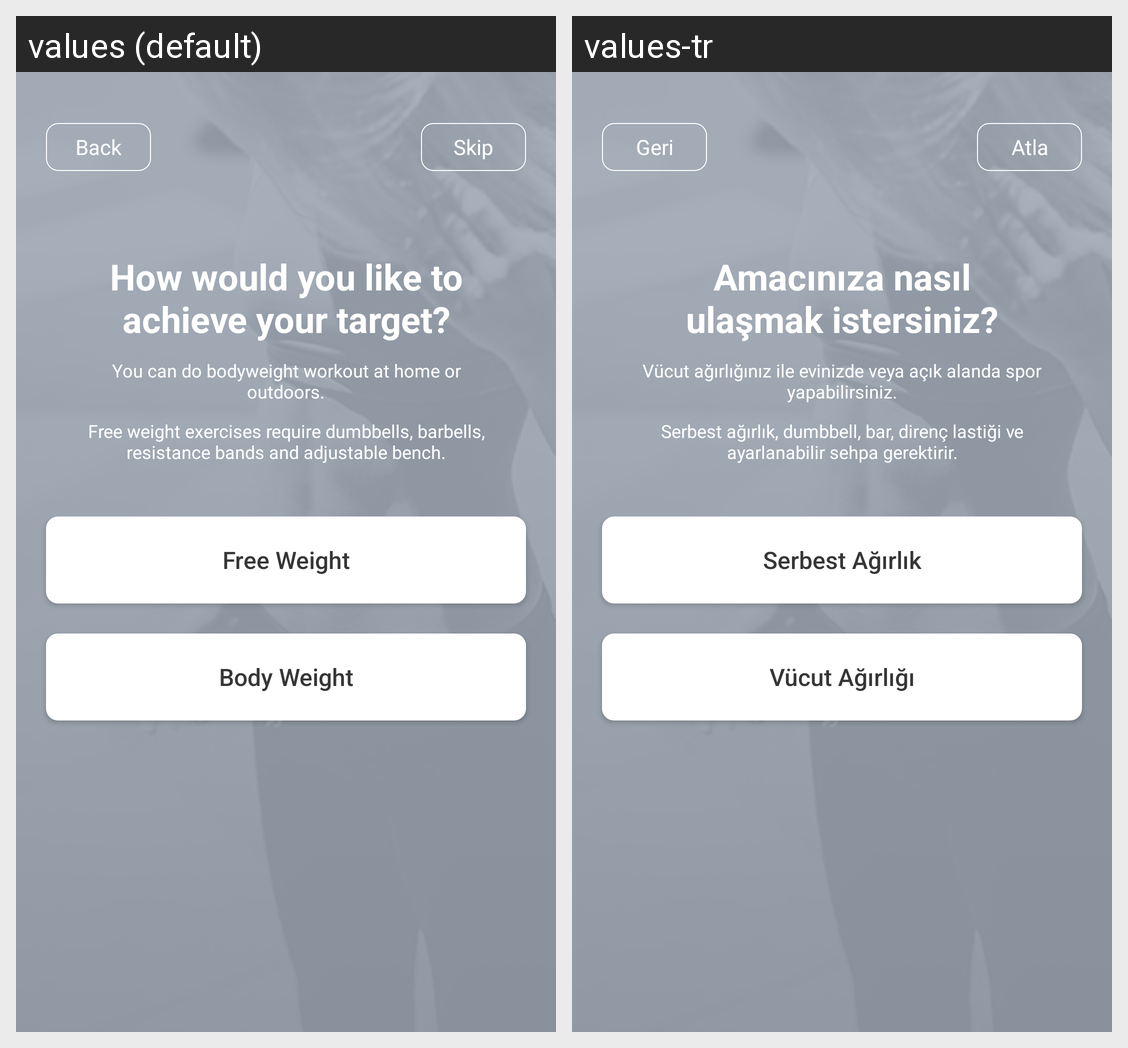

Translations of the strings shown on this Android screen, per locale in the grid:
Android screen res/layout/fragment_goal_selection_2.xml rendered under 2 locales, left to right: values (default), values-tr. Device: Nexus 5 (rendered at 1080×1920; each locale shown at half size, 540×960, under a caption strip naming it); theme AppTheme.
Strings drawn on this screen, with the default value and each locale's value (text and hints the layout hard-codes, and strings that could not be matched under every locale, appear in the picture but are not listed):

back
  values: Back
  values-tr: Geri

skip
  values: Skip
  values-tr: Atla

goal_screen_2_title
  values: How would you like to achieve your target?
  values-tr: Amacınıza nasıl ulaşmak istersiniz?

goal_screen_2_description
  values: You can do bodyweight workout at home or outdoors.
  values-tr: Vücut ağırlığınız ile evinizde veya açık alanda spor yapabilirsiniz.

goal_screen_2_description_2
  values: Free weight exercises require dumbbells, barbells, resistance bands and adjustable bench.
  values-tr: Serbest ağırlık, dumbbell, bar, direnç lastiği ve ayarlanabilir sehpa gerektirir.

free_weight
  values: Free Weight
  values-tr: Serbest Ağırlık

body_weight
  values: Body Weight
  values-tr: Vücut Ağırlığı
